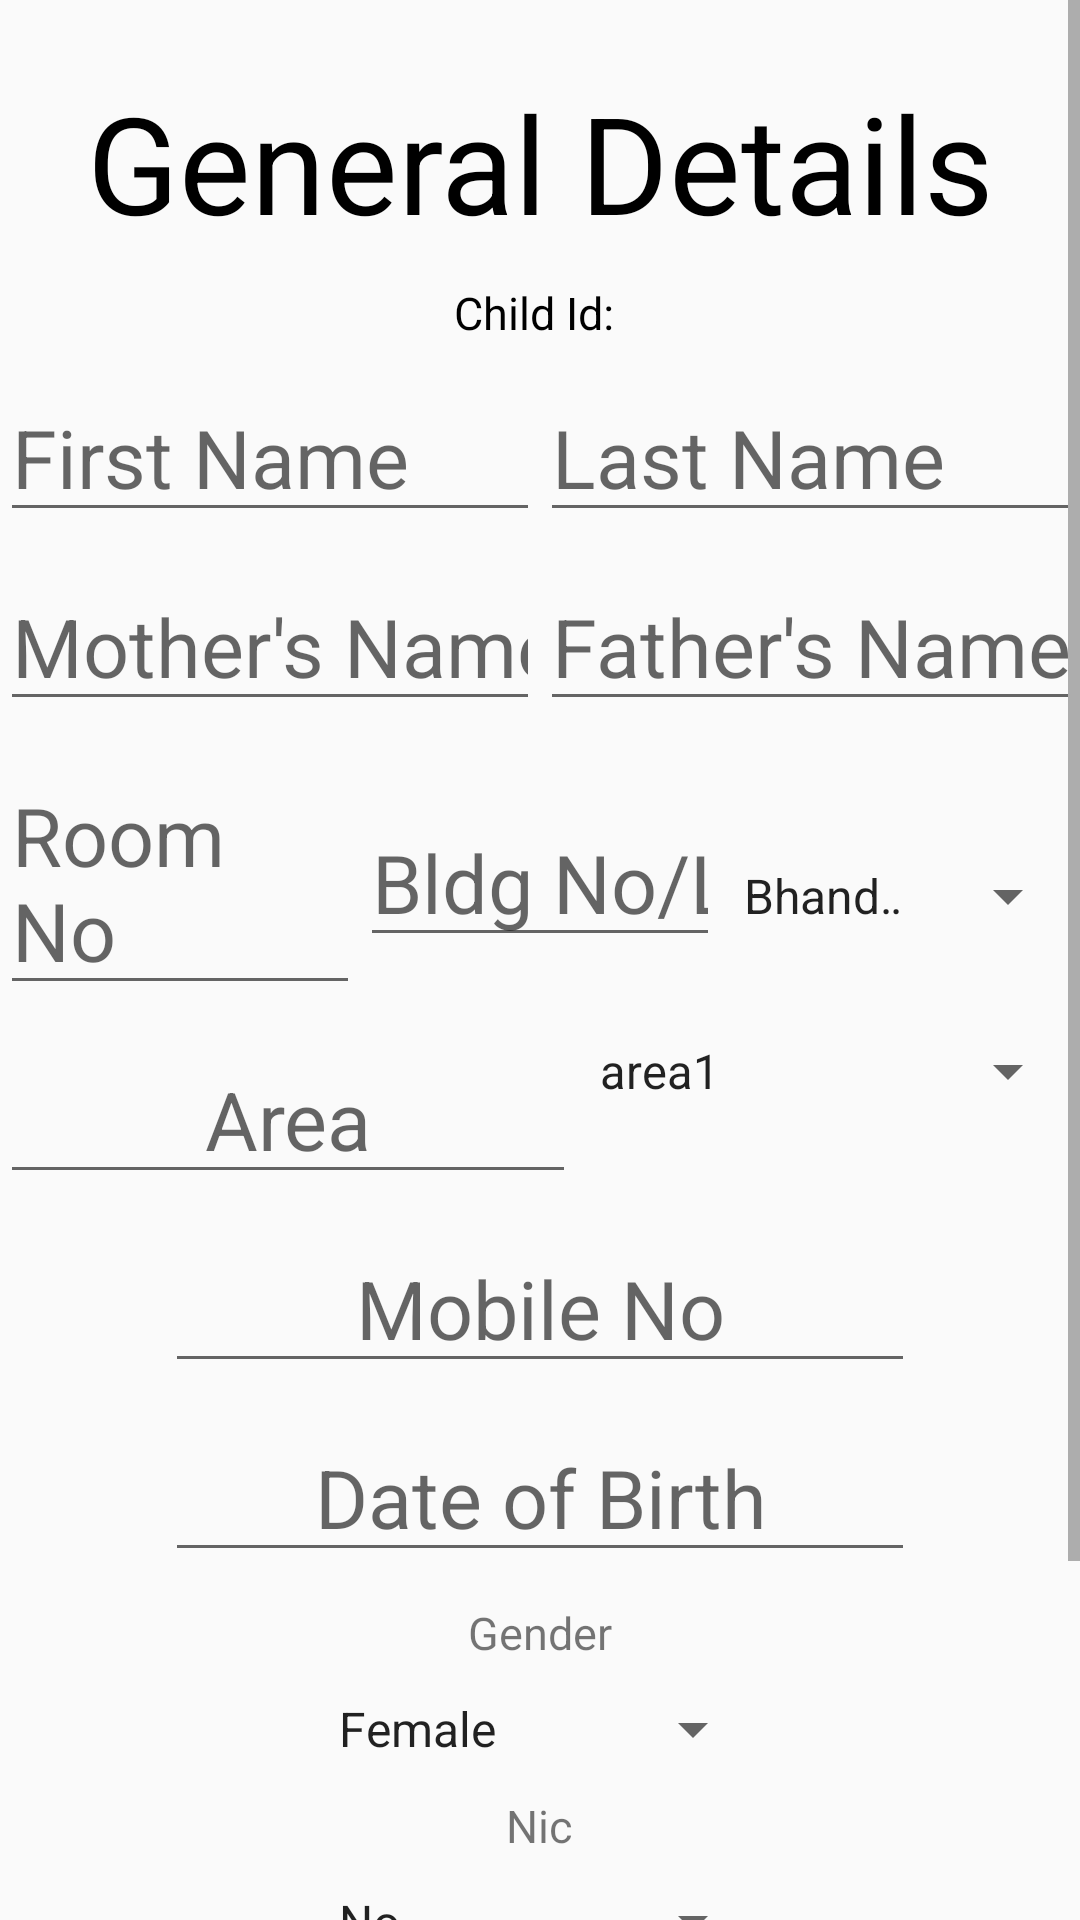

Write the Android layout XML for this screen, with the resource values it uses.
<!-- AndroidManifest.xml: application theme AppTheme -->
<!-- res/layout/ctab1.xml -->
<?xml version="1.0" encoding="utf-8"?>
<ScrollView
    xmlns:android="http://schemas.android.com/apk/res/android"
    xmlns:tools="http://schemas.android.com/tools"
    android:layout_width="match_parent"
    android:layout_height="wrap_content"
    android:fillViewport="true"
    android:id="@+id/underfive_addcr">
    <LinearLayout
        android:layout_width="match_parent"
        android:layout_height="wrap_content"
        tools:context="ayurvihar.somaiya.com.ayurvihar.MainActivity"
        android:orientation="vertical"
        android:layout_marginTop="24dp">
        <TextView
            android:layout_width="match_parent"
            android:layout_height="wrap_content"
            android:textSize="45sp"
            android:text="General Details"
            android:textAlignment="center"
            android:textColor="@android:color/black"/>
        <LinearLayout
            android:layout_width="wrap_content"
            android:layout_height="wrap_content"
            android:orientation="horizontal"
            android:weightSum="2"
            android:layout_marginTop="10dp"
            android:layout_gravity="center">
            <TextView
                android:layout_width="0dp"
                android:layout_height="wrap_content"
                android:layout_weight="1"
                android:text="Child Id: "
                android:textSize="15sp"
                android:gravity="right"
                android:textColor="@android:color/black"/>
            <TextView
                android:layout_width="0dp"
                android:layout_height="wrap_content"
                android:textSize="15sp"
                android:text=""
                android:id="@+id/childidn"
                android:textColor="@android:color/black"
                android:layout_weight="1"/>

        </LinearLayout>

        <LinearLayout
            android:layout_width="match_parent"
            android:layout_height="wrap_content"
            android:orientation="horizontal"
            android:weightSum="2"
            android:layout_marginTop="10dp">
            <EditText
                android:layout_width="0dp"
                android:layout_height="match_parent"
                android:layout_weight="1"
                android:id="@+id/Addn1"
                android:textSize="27sp"
                android:hint="First Name"
                android:focusable="true"
                android:inputType="textCapWords"/>
            <EditText
                android:layout_width="0dp"
                android:layout_height="match_parent"
                android:layout_weight="1"
                android:id="@+id/Addn2"
                android:textSize="27sp"
                android:hint="Last Name"
                android:inputType="textCapWords"/>
        </LinearLayout>
        <LinearLayout
            android:layout_width="match_parent"
            android:layout_height="wrap_content"
            android:orientation="horizontal"
            android:weightSum="2"
            android:layout_marginTop="10dp">
            <EditText
                android:layout_width="0dp"
                android:layout_height="match_parent"
                android:layout_weight="1"
                android:id="@+id/Addn3"
                android:textSize="27sp"
                android:hint="Mother's Name"
                android:inputType="textCapWords"/>
            <EditText
                android:layout_width="0dp"
                android:layout_height="match_parent"
                android:layout_weight="1"
                android:id="@+id/Addn4"
                android:textSize="27sp"
                android:hint="Father's Name"
                android:inputType="textCapWords"/>
        </LinearLayout>

        <LinearLayout
            android:layout_width="match_parent"
            android:layout_height="wrap_content"
            android:orientation="horizontal"
            android:weightSum="3"
            android:layout_marginTop="10dp">
            <EditText
                android:layout_width="0dp"
                android:layout_height="wrap_content"
                android:layout_weight="1"
                android:id="@+id/Addn5"
                android:hint="Room No"
                android:textSize="27sp"/>
            <EditText
                android:layout_width="0dp"
                android:layout_height="wrap_content"
                android:layout_weight="1"
                android:id="@+id/Addn6"
                android:hint="Bldg No/Line No"
                android:textSize="27sp"
                android:inputType="number"/>
            <Spinner
                android:id="@+id/towns"
                android:layout_height="wrap_content"
                android:layout_width="0dp"
                android:layout_weight="1"
                android:entries="@array/towns"
                android:spinnerMode="dropdown"/>
        </LinearLayout>
        <LinearLayout
            android:layout_width="match_parent"
            android:layout_height="wrap_content"
            android:weightSum="4"
            android:layout_marginTop="10dp">
            <EditText
                android:layout_width="0dp"
                android:layout_height="wrap_content"
                android:layout_weight="3"
                android:textSize="27sp"
                android:id="@+id/Addn7"
                android:hint="Area"
                android:textAlignment="center"/>
            <Spinner
                android:id="@+id/areacode"
                android:layout_width="wrap_content"
                android:layout_height="wrap_content"
                android:layout_gravity="center_horizontal"
                android:entries="@array/areacode"
                android:spinnerMode="dropdown"
                android:layout_weight="1"
                />
        </LinearLayout>
        <EditText
            android:layout_width="250dp"
            android:layout_height="wrap_content"
            android:textSize="27sp"
            android:id="@+id/Addn8"
            android:hint="Mobile No"
            android:textAlignment="center"
            android:inputType="phone"
            android:layout_gravity="center"
            android:layout_marginTop="10dp"/>

        <EditText
            android:layout_width="250dp"
            android:layout_height="wrap_content"
            android:textSize="27sp"
            android:id="@+id/Addn9"
            android:hint="Date of Birth"
            android:textAlignment="center"
            android:focusable="false"
            android:layout_gravity="center"
            android:layout_marginTop="10dp"/>

        <TextView
            android:layout_width="wrap_content"
            android:layout_height="wrap_content"
            android:text="Gender"
            android:textSize="15sp"
            android:layout_gravity="center_horizontal"
            android:layout_marginTop="10dp"/>
        <Spinner
            android:id="@+id/gender"
            android:layout_width="150dp"
            android:layout_height="wrap_content"
            android:layout_gravity="center_horizontal"
            android:entries="@array/gender"
            android:spinnerMode="dropdown"
            android:layout_marginTop="10dp"/>
        <TextView
            android:layout_width="wrap_content"
            android:layout_height="wrap_content"
            android:text="Nic"
            android:textSize="15sp"
            android:layout_gravity="center_horizontal"
            android:layout_marginTop="10dp"/>
        <Spinner
            android:id="@+id/nic"
            android:layout_width="150dp"
            android:layout_height="wrap_content"
            android:entries="@array/nic"
            android:layout_gravity="center_horizontal"
            android:spinnerMode="dropdown"
            android:layout_marginTop="10dp"/>
        <TextView
            android:layout_width="wrap_content"
            android:layout_height="wrap_content"
            android:text="Tracking Status"
            android:textSize="15sp"
            android:layout_gravity="center_horizontal"
            android:layout_marginTop="10dp"/>
        <Spinner
            android:id="@+id/track"
            android:layout_width="150dp"
            android:layout_height="wrap_content"
            android:entries="@array/track"
            android:layout_gravity="center_horizontal"
            android:spinnerMode="dropdown"
            android:layout_marginTop="10dp"/>

        <LinearLayout
            android:layout_width="wrap_content"
            android:layout_height="wrap_content"
            android:orientation="horizontal"
            android:weightSum="2"
            android:layout_gravity="center_horizontal"
            android:layout_marginTop="10dp">
            <Button
                android:layout_width="0dp"
                android:layout_weight="1"
                android:layout_height="wrap_content"
                android:layout_gravity="center_horizontal"
                android:id="@+id/Update"
                android:text="Update"
                android:textSize="30sp"/>

        </LinearLayout>
    </LinearLayout>
</ScrollView>
<!-- resources referenced by this layout -->
<resources>
  <string-array name="areacode">
          <item>area1</item>
          <item>area2</item>
          <item>area3</item>
      </string-array>
  <string-array name="gender">
          <item>Female</item>
          <item>Male</item>
          <item />
      </string-array>
  <string-array name="nic">
          <item>No</item>
          <item>Yes</item>
      </string-array>
  <string-array name="towns">
          <item>Bhandup</item>
          <item>Diva</item>
          <item>Dombivli</item>
          <item>Ghatkopar</item>
          <item>Kalva</item>
          <item>Kalyan</item>
          <item>Kanjurmarg</item>
          <item>Mulund</item>
          <item>Mumbra</item>
          <item>Nahur</item>
          <item>Sion</item>
          <item>Thane</item>
          <item>Vidyavihar</item>
          <item>Vikroli</item>
      </string-array>
  <string-array name="track">
          <item>Not Tracking</item>
          <item>Tracking Non-Somaiya</item>
          <item>Tracking Somaiya</item>
      </string-array>
  <style name="AppTheme" parent="Theme.AppCompat.Light.NoActionBar">
          
          <item name="colorPrimary">@color/colorPrimary</item>
          <item name="colorPrimaryDark">@color/colorPrimaryDark</item>
          <item name="colorAccent">@color/colorAccent</item>
      </style>
  <color name="colorPrimary">#FFF59D</color>
  <color name="colorPrimaryDark">#F9A825</color>
  <color name="colorAccent">#FF6F00</color>
</resources>
